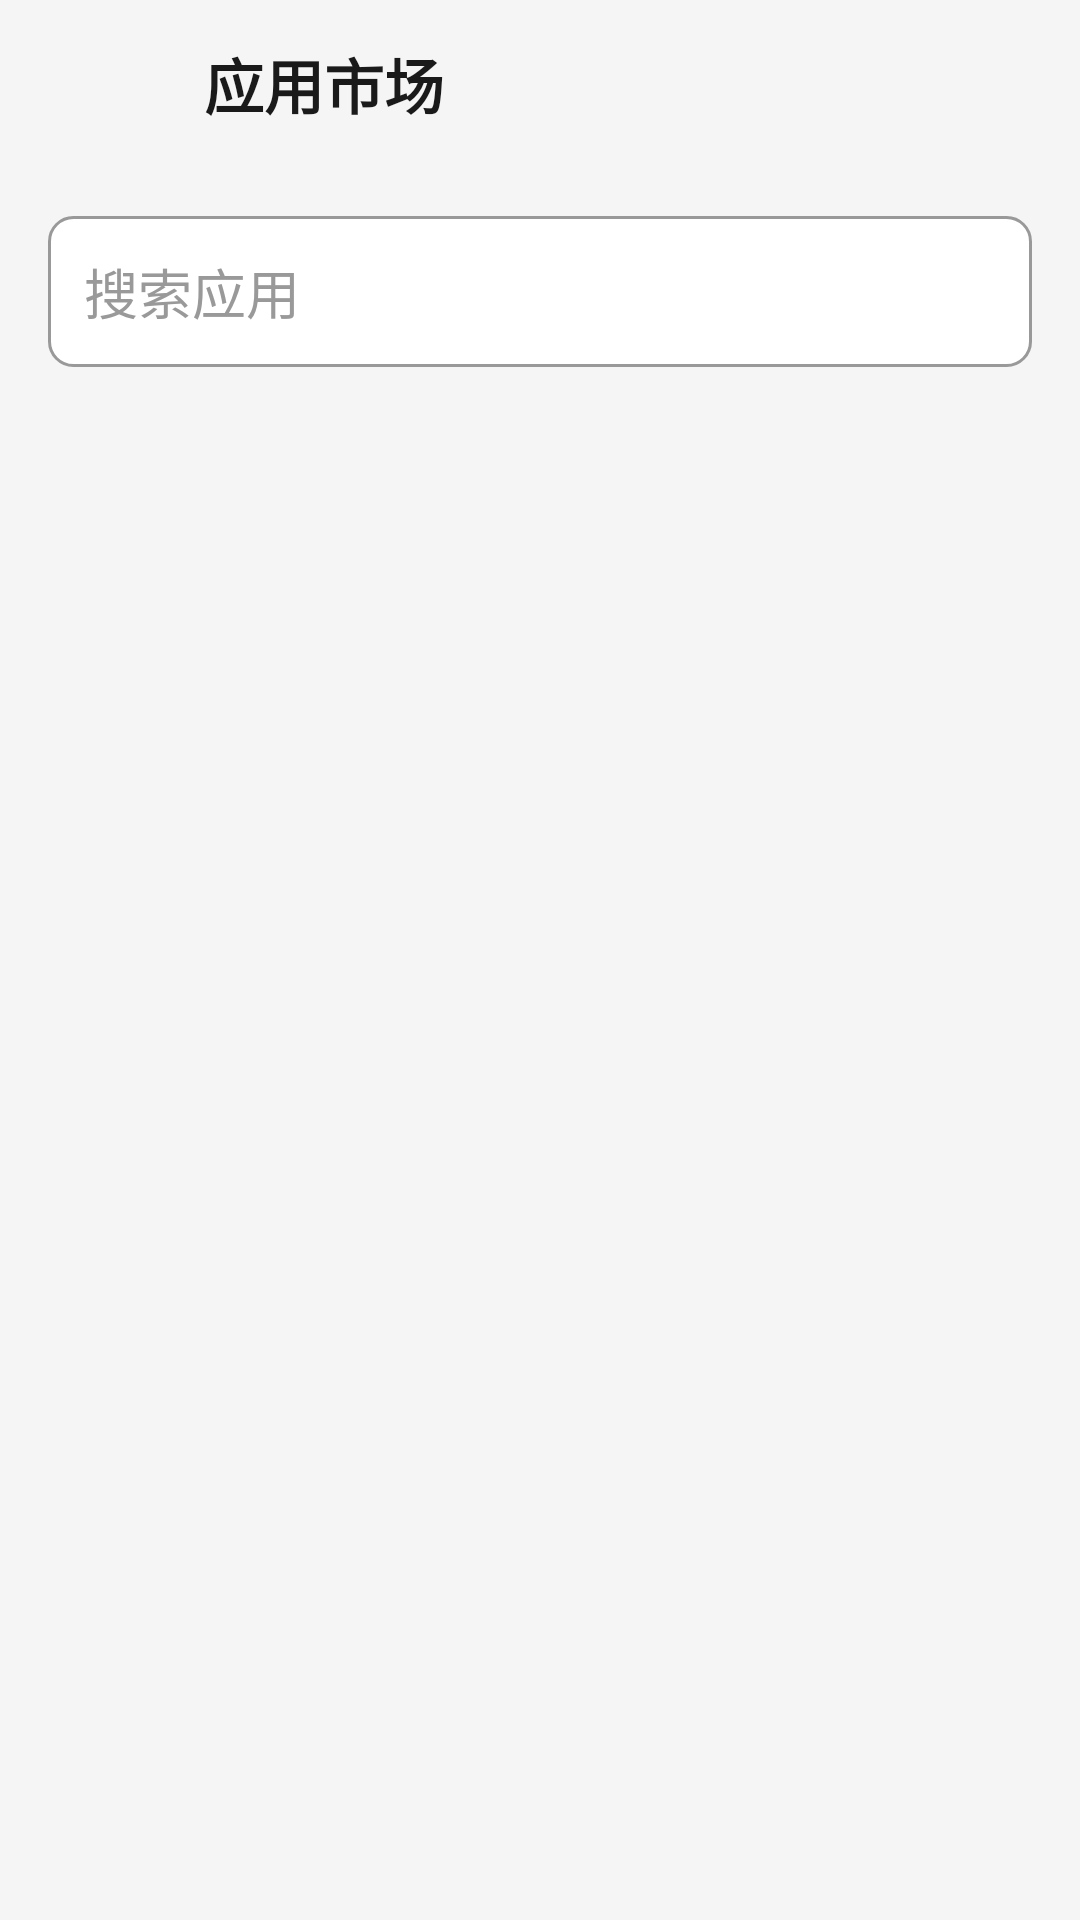

Reconstruct the res/layout file that produces this screen, plus the resources it refers to.
<!-- AndroidManifest.xml: activity theme Theme.PandaCarLauncher -->
<!-- res/layout/activity_app_market.xml -->
<?xml version="1.0" encoding="utf-8"?>
<LinearLayout xmlns:android="http://schemas.android.com/apk/res/android"
    android:layout_width="match_parent"
    android:layout_height="match_parent"
    android:orientation="vertical"
    android:background="@color/background">

    
    <RelativeLayout
        android:layout_width="match_parent"
        android:layout_height="56dp"
        android:paddingStart="16dp"
        android:paddingEnd="16dp">

        <ImageView
            android:id="@+id/btn_back"
            android:layout_width="40dp"
            android:layout_height="40dp"
            android:layout_centerVertical="true"
            android:src="@drawable/ic_back"
            android:padding="8dp"
            android:background="?android:attr/selectableItemBackgroundBorderless" />

        <TextView
            android:layout_width="wrap_content"
            android:layout_height="wrap_content"
            android:layout_toEndOf="@id/btn_back"
            android:layout_centerVertical="true"
            android:layout_marginStart="12dp"
            android:text="应用市场"
            android:textColor="@color/text_primary"
            android:textSize="20sp"
            android:textStyle="bold" />

        
        <ImageView
            android:id="@+id/btn_refresh"
            android:layout_width="40dp"
            android:layout_height="40dp"
            android:layout_alignParentEnd="true"
            android:layout_centerVertical="true"
            android:src="@drawable/ic_refresh"
            android:padding="8dp"
            android:background="?android:attr/selectableItemBackgroundBorderless" />

    </RelativeLayout>

    
    <EditText
        android:id="@+id/et_search"
        android:layout_width="match_parent"
        android:layout_height="wrap_content"
        android:layout_margin="16dp"
        android:padding="12dp"
        android:background="@drawable/bg_edittext"
        android:hint="搜索应用"
        android:textColorHint="@color/text_hint"
        android:textColor="@color/text_primary"
        android:singleLine="true" />

    
    <androidx.recyclerview.widget.RecyclerView
        android:id="@+id/rv_apps"
        android:layout_width="match_parent"
        android:layout_height="0dp"
        android:layout_weight="1"
        android:layout_marginStart="16dp"
        android:layout_marginEnd="16dp" />

    
    <ProgressBar
        android:id="@+id/progress_bar"
        android:layout_width="wrap_content"
        android:layout_height="wrap_content"
        android:layout_gravity="center"
        android:visibility="gone" />

</LinearLayout>
<!-- resources referenced by this layout -->
<resources>
  <color name="background">#0D1642</color>
  <color name="text_hint">#666666</color>
  <color name="text_primary">#FFFFFF</color>
  <!-- drawable bg_edittext (drawable) -->
  <?xml version="1.0" encoding="utf-8"?>
  <shape xmlns:android="http://schemas.android.com/apk/res/android"
      android:shape="rectangle">
      <solid android:color="@color/card_glass" />
      <corners android:radius="8dp" />
      <stroke
          android:width="1dp"
          android:color="@color/text_hint" />
  </shape>
  <style name="Theme.PandaCarLauncher" parent="Theme.MaterialComponents.DayNight.NoActionBar">
          <item name="colorPrimary">@color/primary</item>
          <item name="colorPrimaryDark">@color/primary_dark</item>
          <item name="colorAccent">@color/accent</item>
          <item name="android:windowBackground">@color/background</item>
          <item name="android:statusBarColor">@color/status_bar</item>
          <item name="android:navigationBarColor">@color/nav_background</item>
          <item name="android:windowLightStatusBar">false</item>
          <item name="android:colorControlHighlight">@color/ripple_color</item>
          <item name="android:colorControlActivated">@color/primary</item>
      </style>
  <color name="card_glass">#991A1A2E</color>
  <color name="primary">#00CED1</color>
  <color name="primary_dark">#00A88A</color>
  <color name="accent">#FF6B6B</color>
</resources>
